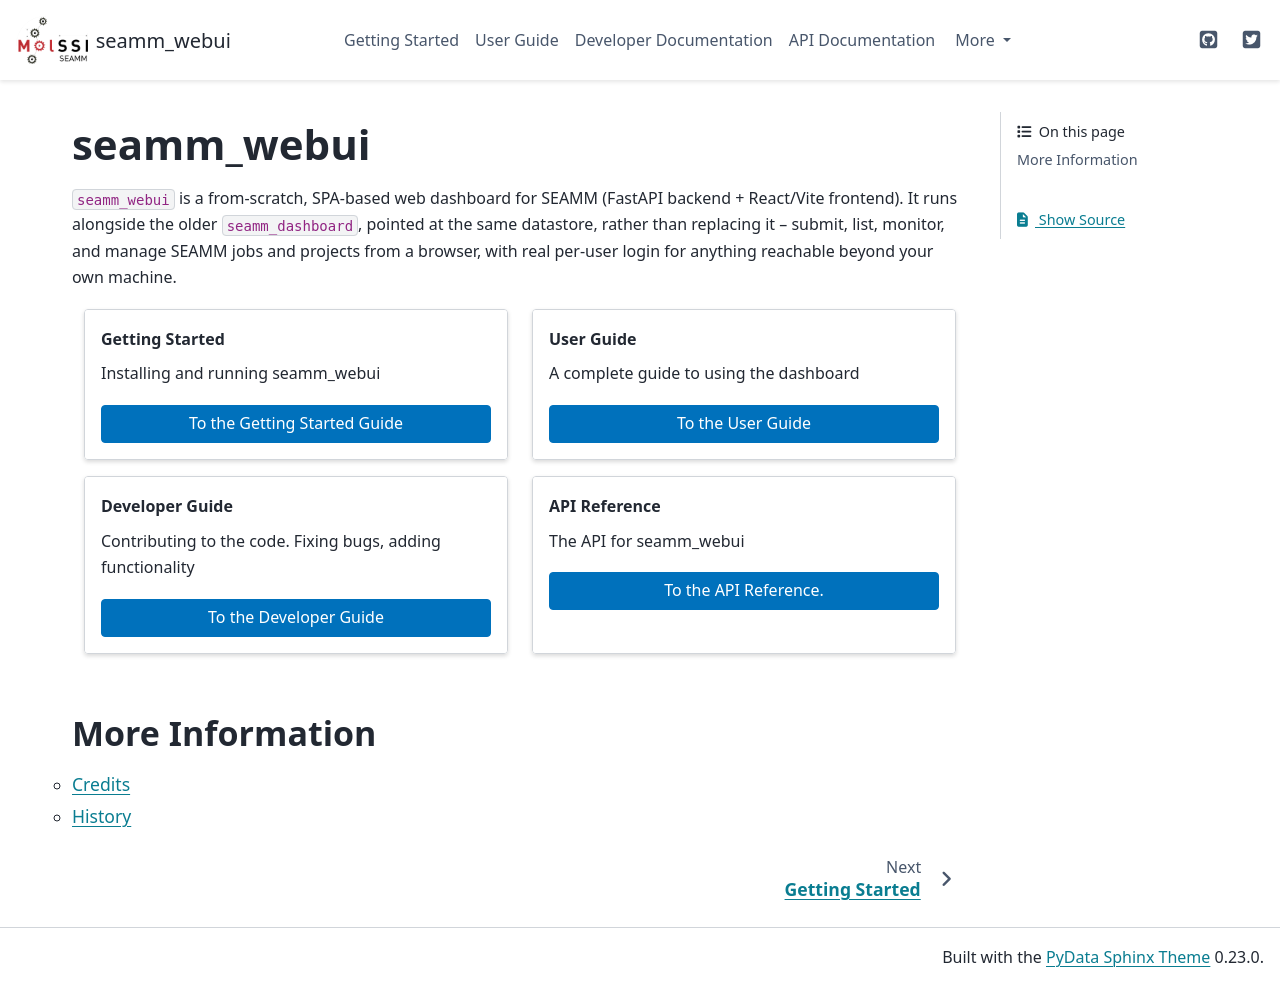

repository: molssi-seamm/seamm_webui · page: index.html · generator: sphinx

===========
seamm_webui
===========

``seamm_webui`` is a from-scratch, SPA-based web dashboard for SEAMM
(FastAPI backend + React/Vite frontend). It runs alongside the older
``seamm_dashboard``, pointed at the same datastore, rather than replacing
it -- submit, list, monitor, and manage SEAMM jobs and projects from a
browser, with real per-user login for anything reachable beyond your own
machine.

.. grid:: 1 1 2 2

   .. grid-item-card:: Getting Started
      :margin: 0 3 0 0

      Installing and running seamm_webui

      .. button-link:: ./getting_started/index.html
	 :color: primary
	 :expand:

         To the Getting Started Guide

   .. grid-item-card::  User Guide
      :margin: 0 3 0 0

      A complete guide to using the dashboard

      .. button-link:: ./user_guide/index.html
	 :color: primary
	 :expand:

         To the User Guide

   .. grid-item-card::  Developer Guide
      :margin: 0 3 0 0

      Contributing to the code. Fixing bugs, adding functionality

      .. button-link:: ./developer_guide/index.html
	 :color: primary
	 :expand:

         To the Developer Guide

   .. grid-item-card:: API Reference
      :margin: 0 3 0 0

      The API for seamm_webui

      .. button-link:: ./api/index.html
	 :color: primary
	 :expand:

	 To the API Reference.


.. toctree::
   :hidden:
   :maxdepth: 1
   :titlesonly:

   getting_started/index
   user_guide/index
   developer_guide/index
   api/index

More Information
=================
.. toctree::
   :maxdepth: 1
   :titlesonly:

   authors
   history
